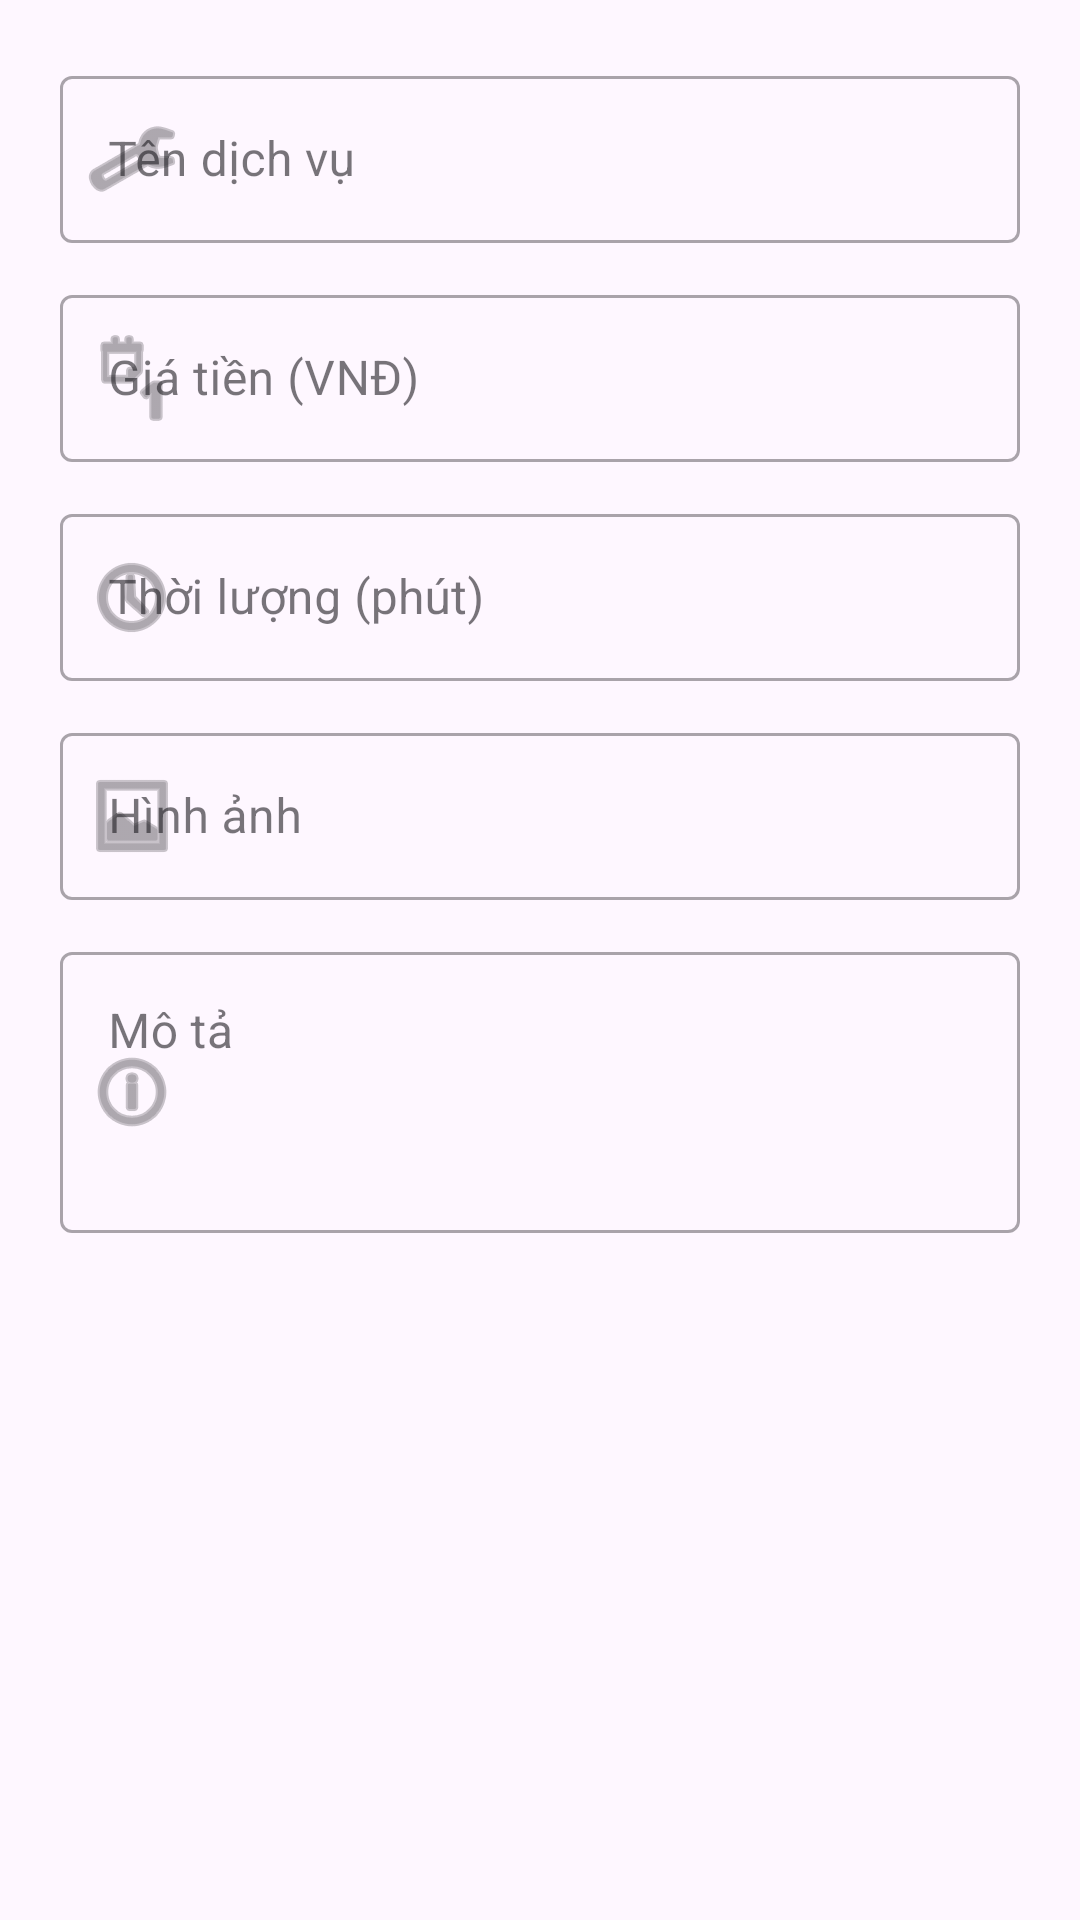

This screen was rendered from an Android layout file. Write that file and the resources it references.
<!-- AndroidManifest.xml: application theme Theme.AppCar -->
<!-- res/layout/dialog_edit_service.xml -->
<?xml version="1.0" encoding="utf-8"?>

<ScrollView xmlns:android="http://schemas.android.com/apk/res/android"
    xmlns:app="http://schemas.android.com/apk/res-auto"
    android:layout_width="match_parent"
    android:layout_height="wrap_content">

    <LinearLayout
        android:layout_width="match_parent"
        android:layout_height="wrap_content"
        android:orientation="vertical"
        android:padding="20dp">

        <com.google.android.material.textfield.TextInputLayout
            style="@style/Widget.MaterialComponents.TextInputLayout.OutlinedBox"
            android:layout_width="match_parent"
            android:layout_height="wrap_content"
            android:hint="Tên dịch vụ"
            android:layout_marginBottom="12dp"
            app:startIconDrawable="@android:drawable/ic_menu_manage">
            <com.google.android.material.textfield.TextInputEditText
                android:id="@+id/edtServiceName"
                android:layout_width="match_parent"
                android:layout_height="wrap_content"
                android:inputType="text" />
        </com.google.android.material.textfield.TextInputLayout>

        <com.google.android.material.textfield.TextInputLayout
            style="@style/Widget.MaterialComponents.TextInputLayout.OutlinedBox"
            android:layout_width="match_parent"
            android:layout_height="wrap_content"
            android:hint="Giá tiền (VNĐ)"
            android:layout_marginBottom="12dp"
            app:startIconDrawable="@android:drawable/ic_menu_day">
            <com.google.android.material.textfield.TextInputEditText
                android:id="@+id/edtServicePrice"
                android:layout_width="match_parent"
                android:layout_height="wrap_content"
                android:inputType="numberDecimal" />
        </com.google.android.material.textfield.TextInputLayout>

        <com.google.android.material.textfield.TextInputLayout
            style="@style/Widget.MaterialComponents.TextInputLayout.OutlinedBox"
            android:layout_width="match_parent"
            android:layout_height="wrap_content"
            android:hint="Thời lượng (phút)"
            android:layout_marginBottom="12dp"
            app:startIconDrawable="@android:drawable/ic_menu_recent_history">
            <com.google.android.material.textfield.TextInputEditText
                android:id="@+id/edtServiceDuration"
                android:layout_width="match_parent"
                android:layout_height="wrap_content"
                android:inputType="number" />
        </com.google.android.material.textfield.TextInputLayout>

        <com.google.android.material.textfield.TextInputLayout
            style="@style/Widget.MaterialComponents.TextInputLayout.OutlinedBox"
            android:layout_width="match_parent"
            android:layout_height="wrap_content"
            android:hint="Hình ảnh"
            android:layout_marginBottom="12dp"
            app:startIconDrawable="@android:drawable/ic_menu_gallery">
            <com.google.android.material.textfield.TextInputEditText
                android:id="@+id/edtServiceImage"
                android:layout_width="match_parent"
                android:layout_height="wrap_content"
                android:inputType="textUri" />
        </com.google.android.material.textfield.TextInputLayout>

        <com.google.android.material.textfield.TextInputLayout
            style="@style/Widget.MaterialComponents.TextInputLayout.OutlinedBox"
            android:layout_width="match_parent"
            android:layout_height="wrap_content"
            android:hint="Mô tả"
            app:startIconDrawable="@android:drawable/ic_menu_info_details">
            <com.google.android.material.textfield.TextInputEditText
                android:id="@+id/edtServiceDescription"
                android:layout_width="match_parent"
                android:layout_height="wrap_content"
                android:inputType="textMultiLine"
                android:lines="3"
                android:gravity="top" />
        </com.google.android.material.textfield.TextInputLayout>

    </LinearLayout>
</ScrollView>
<!-- resources referenced by this layout -->
<resources>
  <style name="Theme.AppCar" parent="Base.Theme.AppCar" />
  <style name="Base.Theme.AppCar" parent="Theme.Material3.DayNight.NoActionBar">
          
          
      </style>
</resources>
